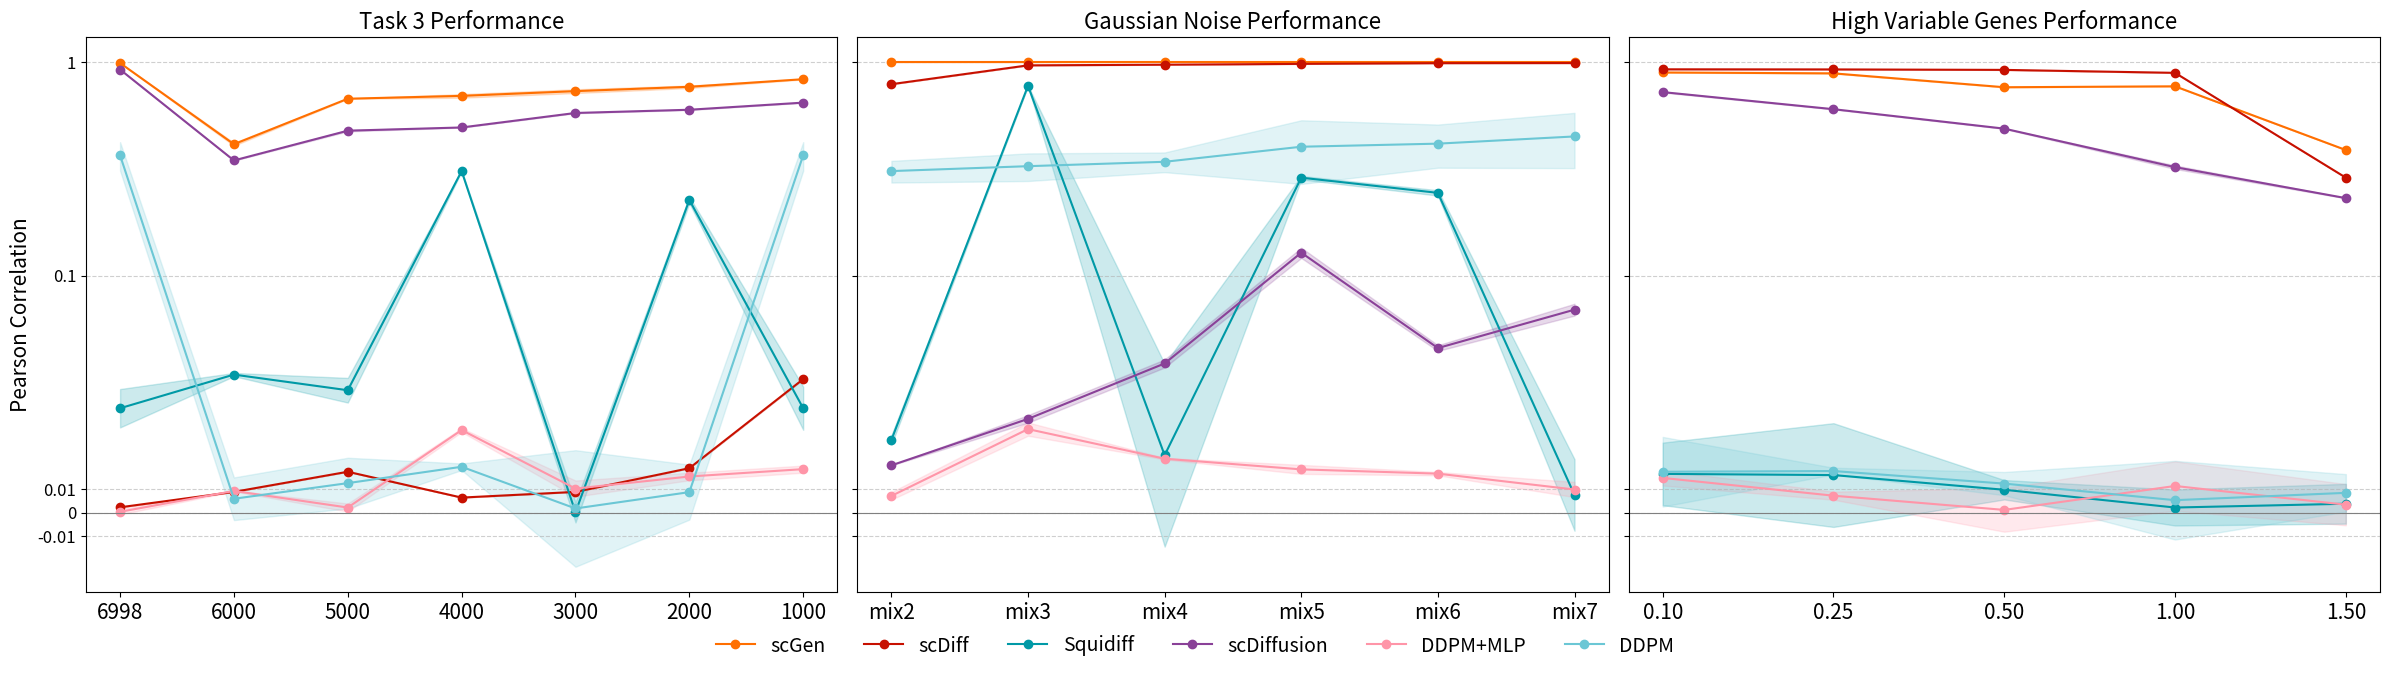

Write Python code to recreate this figure.
import matplotlib.pyplot as plt
import numpy as np
import os
from matplotlib.ticker import FixedLocator, FixedFormatter

# --- 1. 所有数据准备 ---

data2 = {
    'mix2': {
        'scGen': (1.0000, 0.0000), 'scDiff': (0.7894, 0.0000), 'Squidiff': (0.0306, 0.0020),
        'scDiffusion': (0.0199, 0.0000), 'DDPM': (0.3089, 0.0360), 'DDPM+MLP': (0.0070, 0.0016)
    },
    'mix3': {
        'scGen': (1.0000, 0.0000), 'scDiff': (0.9674, 0.0000), 'Squidiff': (0.7753, 0.0013),
        'scDiffusion': (0.0395, 0.0016), 'DDPM': (0.3257, 0.0482), 'DDPM+MLP': (0.0352, 0.0028)
    },
    'mix4': {
        'scGen': (1.0000, 0.0000), 'scDiff': (0.9742, 0.0000), 'Squidiff': (0.0242, 0.0386),
        'scDiffusion': (0.0629, 0.0017), 'DDPM': (0.3415, 0.0362), 'DDPM+MLP': (0.0227, 0.0003)
    },
    'mix5': {
        'scGen': (1.0000, 0.0000), 'scDiff': (0.9829, 0.0000), 'Squidiff': (0.2877, 0.0055),
        'scDiffusion': (0.1280, 0.0071), 'DDPM': (0.4018, 0.1329), 'DDPM+MLP': (0.0182, 0.0019)
    },
    'mix6': {
        'scGen': (1.0000, 0.0000), 'scDiff': (0.9907, 0.0000), 'Squidiff': (0.2442, 0.0071),
        'scDiffusion': (0.0694, 0.0012), 'DDPM': (0.4154, 0.0951), 'DDPM+MLP': (0.0164, 0.0007)
    },
    'mix7': {
        'scGen': (1.0000, 0.0000), 'scDiff': (0.9918, 0.0000), 'Squidiff': (0.0074, 0.0151),
        'scDiffusion': (0.0856, 0.0025), 'DDPM': (0.4490, 0.1301), 'DDPM+MLP': (0.0097, 0.0032)
    },
}
x_labels2 = ['mix2', 'mix3', 'mix4', 'mix5', 'mix6', 'mix7']
method_order2 = ['scGen', 'scDiff', 'Squidiff', 'scDiffusion', 'DDPM', 'DDPM+MLP']

data3 = {
    '0.10': {
        'scGen': (0.8956, 0.0007), 'scDiff': (0.9269, 0.0000), 'Squidiff': (0.0163, 0.0132),
        'scDiffusion': (0.7247, 0.0031), 'DDPM': (0.0172, 0.0147), 'DDPM+MLP': (0.0146, 0.0032)
    },
    '0.25': {
        'scGen': (0.8873, 0.0021), 'scDiff': (0.9258, 0.0000), 'Squidiff': (0.0158, 0.0219),
        'scDiffusion': (0.6026, 0.0011), 'DDPM': (0.0175, 0.0014), 'DDPM+MLP': (0.0071, 0.0017)
    },
    '0.50': {
        'scGen': (0.7638, 0.0006), 'scDiff': (0.9212, 0.0000), 'Squidiff': (0.0096, 0.0041),
        'scDiffusion': (0.4885, 0.0011), 'DDPM': (0.0122, 0.0049), 'DDPM+MLP': (0.0011, 0.0092)
    },
    '1.00': {
        'scGen': (0.7714, 0.0000), 'scDiff': (0.8922, 0.0000), 'Squidiff': (0.0021, 0.0076),
        'scDiffusion': (0.3223, 0.0062), 'DDPM': (0.0052, 0.0166), 'DDPM+MLP': (0.0112, 0.0104)
    },
    '1.50': {
        'scGen': (0.3878, 0.0004), 'scDiff': (0.2877, 0.0000), 'Squidiff': (0.0037, 0.0084),
        'scDiffusion': (0.2307, 0.0004), 'DDPM': (0.0083, 0.0079), 'DDPM+MLP': (0.0033, 0.0087)
    },
}
x_labels3 = ['0.10', '0.25', '0.50', '1.00', '1.50']
method_order3 = ['scGen', 'scDiff', 'Squidiff', 'scDiffusion', 'DDPM+MLP', 'DDPM']

data1 = {
    '6998': {
        'scGen': (0.9919, 0.0007), 'scDiff': (0.0022, 0.0000), 'Squidiff': (0.0440, 0.0081),
        'scDiffusion': (0.9248, 0.0015), 'DDPM': (0.3663, 0.0559), 'DDPM+MLP': (0.0003, 0.0011)
    },
    '6000': {
        'scGen': (0.4129, 0.0065), 'scDiff': (0.0087, 0.0000), 'Squidiff': (0.0582, 0.0007),
        'scDiffusion': (0.3465, 0.0006), 'DDPM': (0.0058, 0.0090), 'DDPM+MLP': (0.0091, 0.0002)
    },
    '5000': {
        'scGen': (0.6747, 0.0005), 'scDiff': (0.0172, 0.0000), 'Squidiff': (0.0516, 0.0052),
        'scDiffusion': (0.4778, 0.0034), 'DDPM': (0.0124, 0.0107), 'DDPM+MLP': (0.0021, 0.0017)
    },
    '4000': {
        'scGen': (0.6958, 0.0136), 'scDiff': (0.0063, 0.0000), 'Squidiff': (0.3089, 0.0017),
        'scDiffusion': (0.4947, 0.0006), 'DDPM': (0.0193, 0.0014), 'DDPM+MLP': (0.0348, 0.0008)
    },
    '3000': {
        'scGen': (0.7323, 0.0149), 'scDiff': (0.0087, 0.0000), 'Squidiff': (0.0001, 0.0043),
        'scDiffusion': (0.5785, 0.0015), 'DDPM': (0.0017, 0.0246), 'DDPM+MLP': (0.0101, 0.0034)
    },
    '2000': {
        'scGen': (0.7676, 0.0102), 'scDiff': (0.0187, 0.0000), 'Squidiff': (0.2262, 0.0079),
        'scDiffusion': (0.5990, 0.0014), 'DDPM': (0.0086, 0.0116), 'DDPM+MLP': (0.0152, 0.0016)
    },
    '1000': {
        'scGen': (0.8330, 0.0021), 'scDiff': (0.0563, 0.0000), 'Squidiff': (0.0440, 0.0091),
        'scDiffusion': (0.6469, 0.0011), 'DDPM': (0.3663, 0.0559), 'DDPM+MLP': (0.0183, 0.0015)
    },
}
x_labels1 = ['6998', '6000', '5000', '4000', '3000', '2000', '1000']
method_order1 = ['scGen', 'scDiff', 'Squidiff', 'scDiffusion', 'DDPM+MLP', 'DDPM']


# --- 2. 统一设置绘图顺序和颜色 ---
# 注意：确保所有图的方法名称和颜色映射一致
method_order = ['scGen', 'scDiff', 'Squidiff', 'scDiffusion', 'DDPM', 'DDPM+MLP']
color_map = {
    'scGen': '#ff6f00ff',
    'scDiff': '#c71000ff',
    'Squidiff': '#0099a6ff',
    'scDiffusion': '#8a4198ff', # 图1中的颜色
    'DDPM': '#6bc7d5ff',       # 图1中的颜色
    'DDPM+MLP': '#ff95a8ff'
}

# --- 3. 封装绘图函数 ---
def plot_subplot(ax, data, x_labels, method_order, color_map, title, is_first_plot=False):
    """
    在指定的坐标轴上绘制一个子图。
    
    参数:
    ax: Matplotlib 的坐标轴对象
    data: 该子图的数据
    x_labels: x轴的标签
    method_order: 方法的绘制顺序
    color_map: 颜色映射
    title: 子图的标题
    is_first_plot: 是否为第一个子图（用于决定是否显示y轴标签）
    """
    x = np.arange(len(x_labels))
    
    for method in method_order:
        means = np.array([data[label][method][0] for label in x_labels])
        errors = np.array([data[label][method][1] for label in x_labels])
        
        ax.plot(x, means, marker='o', linestyle='-', label=method, color=color_map[method])
        ax.fill_between(x, means - errors, means + errors, color=color_map[method], alpha=0.2)
        
    # --- 美化图表 ---
    ax.set_yscale('symlog', linthresh=0.1)
    tick_locations = [-0.01, 0, 0.01, 0.1, 1]
    ax.set_yticks(tick_locations)
    ax.yaxis.set_major_formatter(FixedFormatter([str(tick) for tick in tick_locations]))
    
    if is_first_plot:
        ax.set_ylabel('Pearson Correlation', fontsize=15)
        
    ax.set_xticks(x)
    ax.set_xticklabels(x_labels, fontsize=15) # 旋转x轴标签以防重叠
    ax.grid(axis='y', linestyle='--', alpha=0.6)
    ax.axhline(0, color='grey', linewidth=0.8)
    ax.tick_params(axis='y', labelsize=12)
    ax.set_title(title, fontsize=16)


# --- 4. 绘图逻辑 ---
# 创建一个 1x3 的子图网格，并设置整个图的大小
# 宽度增加以容纳三个子图
fig, axes = plt.subplots(1, 3, figsize=(24, 7), sharey=True) # sharey=True 使y轴范围相同

# 绘制三个子图
plot_subplot(axes[0], data1, x_labels1, method_order1, color_map, title="Task 3 Performance", is_first_plot=True)
plot_subplot(axes[1], data2, x_labels2, method_order2, color_map, title="Gaussian Noise Performance")
plot_subplot(axes[2], data3, x_labels3, method_order3, color_map, title="High Variable Genes Performance")

# --- 5. 创建并调整共享图例 ---
# 从第一个子图获取图例的句柄和标签
handles, labels = axes[0].get_legend_handles_labels()
# 在图的上方创建一个居中的共享图例
fig.legend(handles, labels, loc='lower center', bbox_to_anchor=(0.5, -0.05),
           ncol=6, fancybox=True, shadow=False, frameon=False, fontsize=14)

# --- 6. 调整整体布局并保存 ---
# 调整布局以防止标题和图例重叠
plt.tight_layout(rect=[0, 0, 1, 0.92]) # rect=[left, bottom, right, top] 为图例留出空间

# 确保保存目录存在
os.makedirs('figs/fig_plus', exist_ok=True)
# 保存合并后的大图
plt.savefig('figs/fig_plus/combined_figure.svg', dpi=300, bbox_inches='tight')

plt.show() # 在屏幕上显示图像